Dataset: augmented_dataset (GitHub, mini-projectmodel/Bridge-Crack-Detector). Classes: cracked, uncracked.

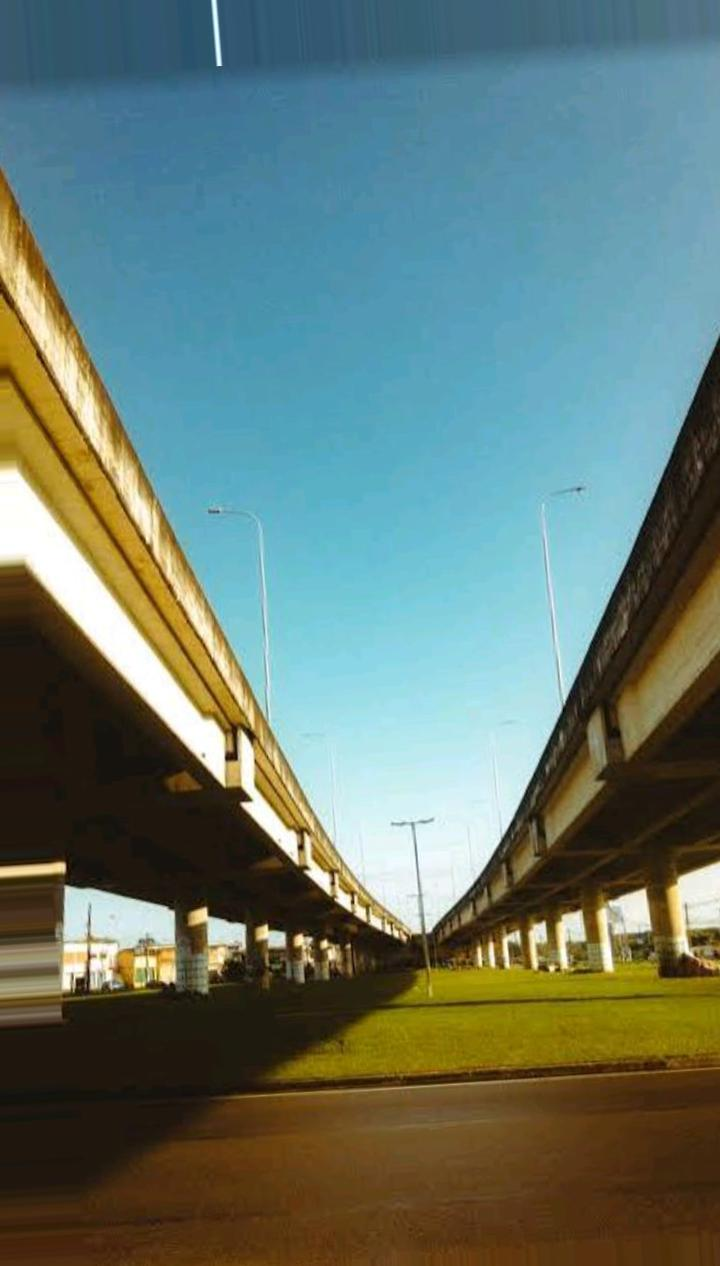
Label: uncracked

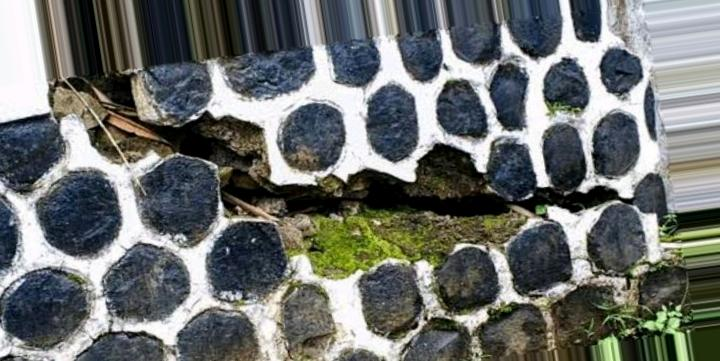
Label: cracked

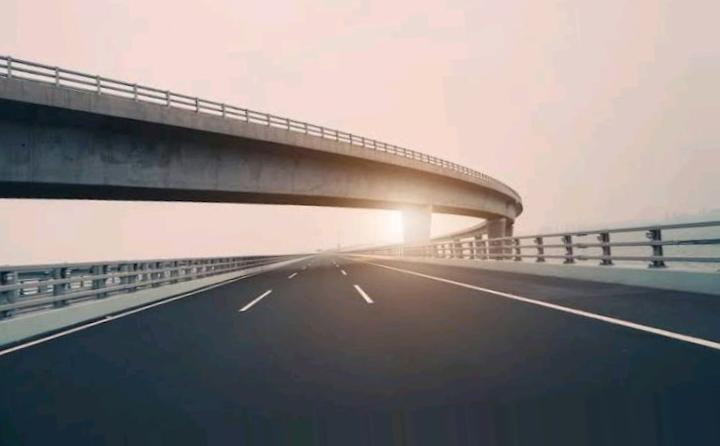
Label: uncracked

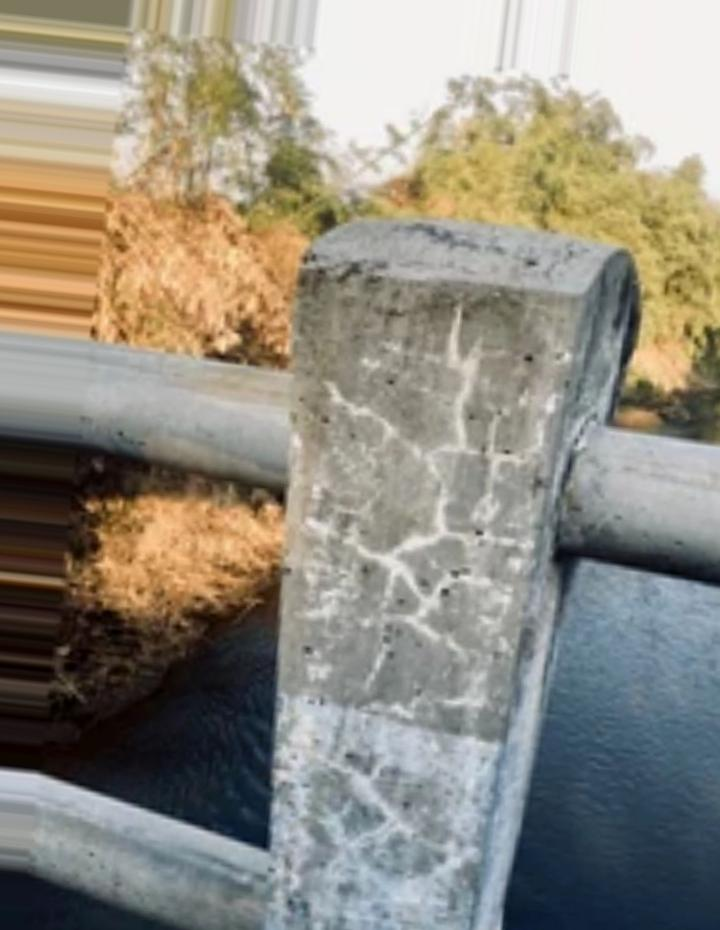
Label: cracked

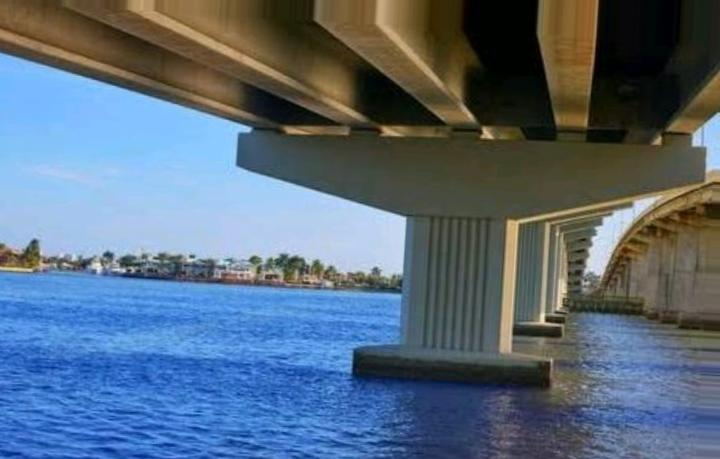
Label: uncracked

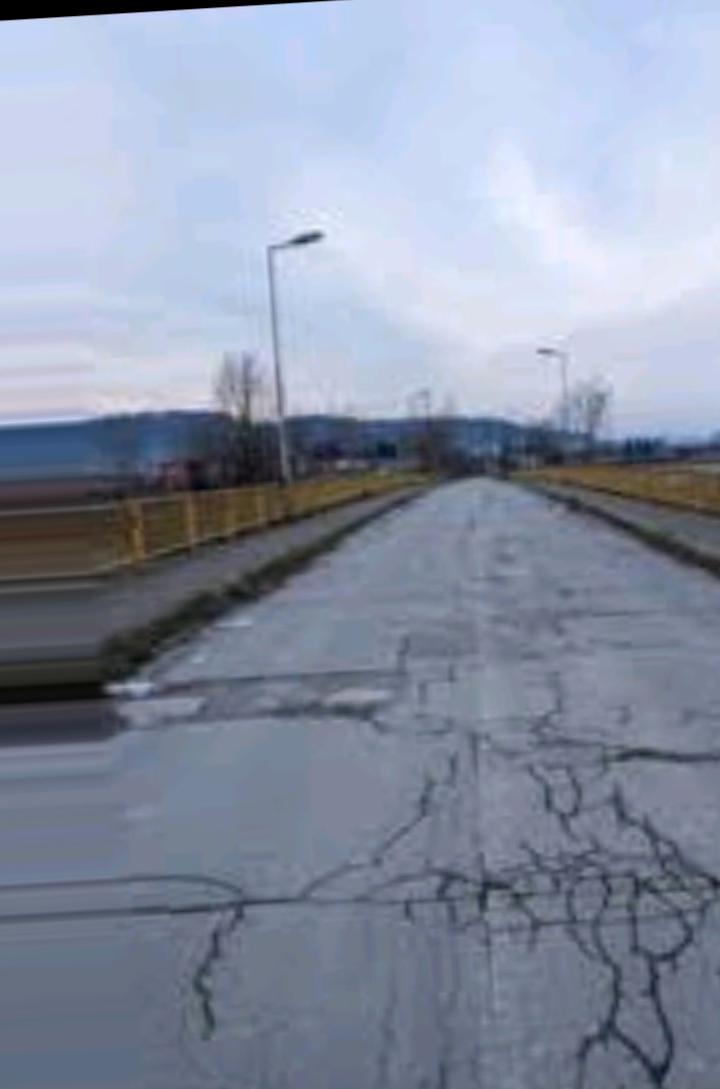
Label: cracked
